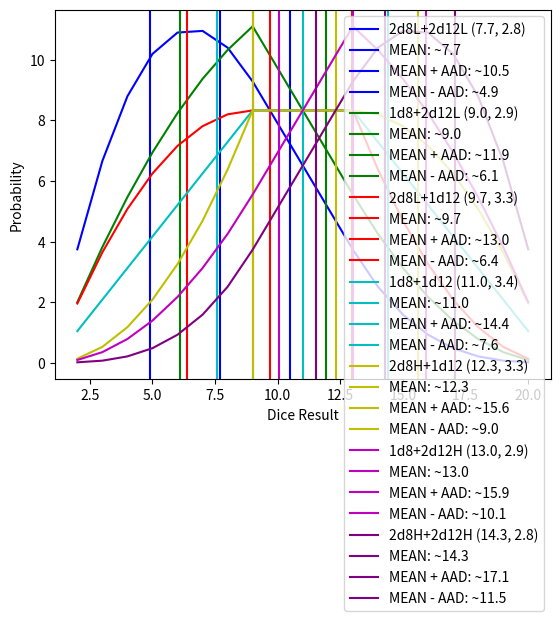

Reproduce this figure in Python.
import numpy as np
import matplotlib.pyplot as plt

default_color_order = ['b', 'g', 'r', 'c', 'y', 'm', 'purple', 'brown', 'orange']


def dice_roll_string_to_array_lambda(dice_string="3d8 +4d12"):
    dice_arr = dice_string.replace(" ", "").split('+')
    dice_shape = []
    lambda_shape = []
    lambda_instr = []
    for dice_type in dice_arr:
        if 'H' in dice_type:
            lambda_instr.append('H')
        elif 'L' in dice_type:
            lambda_instr.append('L')
        else:
            lambda_instr.append('')

        dice_type = dice_type.replace("H", "").replace("L", "")
        n, d = dice_type.split('d')[:2]
        lambda_shape.append(int(n))

        for i in range(int(n)):
            dice_shape.append(int(d))

    # print(dice_shape)
    # print(lambda_shape)
    # print(lambda_instr)

    return dice_shape, lambda_shape, lambda_instr


def distribute_array(arr, distr):
    ret_arr = []
    for i, x in enumerate(distr):
        ret_arr.append(arr[sum(distr[:i]):sum(distr[:i+1])])
    return ret_arr


def create_lambda(shape, instr):
    def f(arr):
        reshaped_arr = distribute_array(arr, shape)
        # print(reshaped_arr)
        result = 0
        for i, chunk in enumerate(reshaped_arr):
            result += sum(chunk) + len(chunk)
            if instr[i] == 'H':
                result -= min(chunk)+1
            elif instr[i] == 'L':
                result -= max(chunk)+1
        # print(result)
        return result
    return f


def dice_prob(dice_shape=None, count_f=None):
    # print(dice_shape)
    if dice_shape is None:
        dice_shape = [8, 12]

    if count_f is None:
        def count_f(x):
            return sum(x)+len(x)

    dice_index_matrix = np.zeros(dice_shape, dtype=bool)
    # print(dice_index_matrix.shape)

    p_dict = dict()
    for (x, i) in np.ndenumerate(dice_index_matrix):
        k = count_f(x)
        if k in p_dict:
            p_dict[k] += 1
        else:
            p_dict[k] = 1.0

    print(p_dict)

    for k in p_dict.keys():
        # multiplied by 100 to adjust showing probability as a percentage
        p_dict[k] = p_dict[k]*100 / dice_index_matrix.size

    print(p_dict)

    return p_dict.keys(), p_dict.values()


def plot_graphs(dice_configs):
    for i, d_c in enumerate(dice_configs):
        print("Dice Config: %s" % d_c)
        dice_shape, lambda_shape, lambda_instr = dice_roll_string_to_array_lambda(d_c)
        funt = create_lambda(lambda_shape, lambda_instr)
        d_arr, p_arr = dice_prob(dice_shape, funt)

        # divided by 100 to transform percentage to probability
        mean = sum([i * p / 100 for (i, p) in zip(d_arr, p_arr)])
        aad = sum([abs(mean - i) * p / 100 for (i, p) in zip(d_arr, p_arr)])

        label = "%s (%s, %s)" % (d_c, round(mean, 1), round(aad, 1))
        mean_label = "MEAN: ~%s" % round(mean, 1)
        aad_label_plus = "MEAN + AAD: ~%s" % round(mean + aad, 1)
        aad_label_mins = "MEAN - AAD: ~%s" % round(mean - aad, 1)

        print(label)

        plt.plot(d_arr, p_arr, color=default_color_order[i], label=label)
        plt.axvline(x=mean, color=default_color_order[i], label=mean_label)
        plt.axvline(x=mean+aad, color=default_color_order[i], label=aad_label_plus)
        plt.axvline(x=mean-aad, color=default_color_order[i], label=aad_label_mins)

        plt.ylabel("Probability")
        plt.xlabel("Dice Result")
        plt.legend()
        plt.show()


if __name__ == '__main__':
    plot_graphs(["2d8L+2d12L", "1d8+2d12L", "2d8L+1d12", "1d8+1d12", "2d8H+1d12", "1d8+2d12H", "2d8H+2d12H"])

